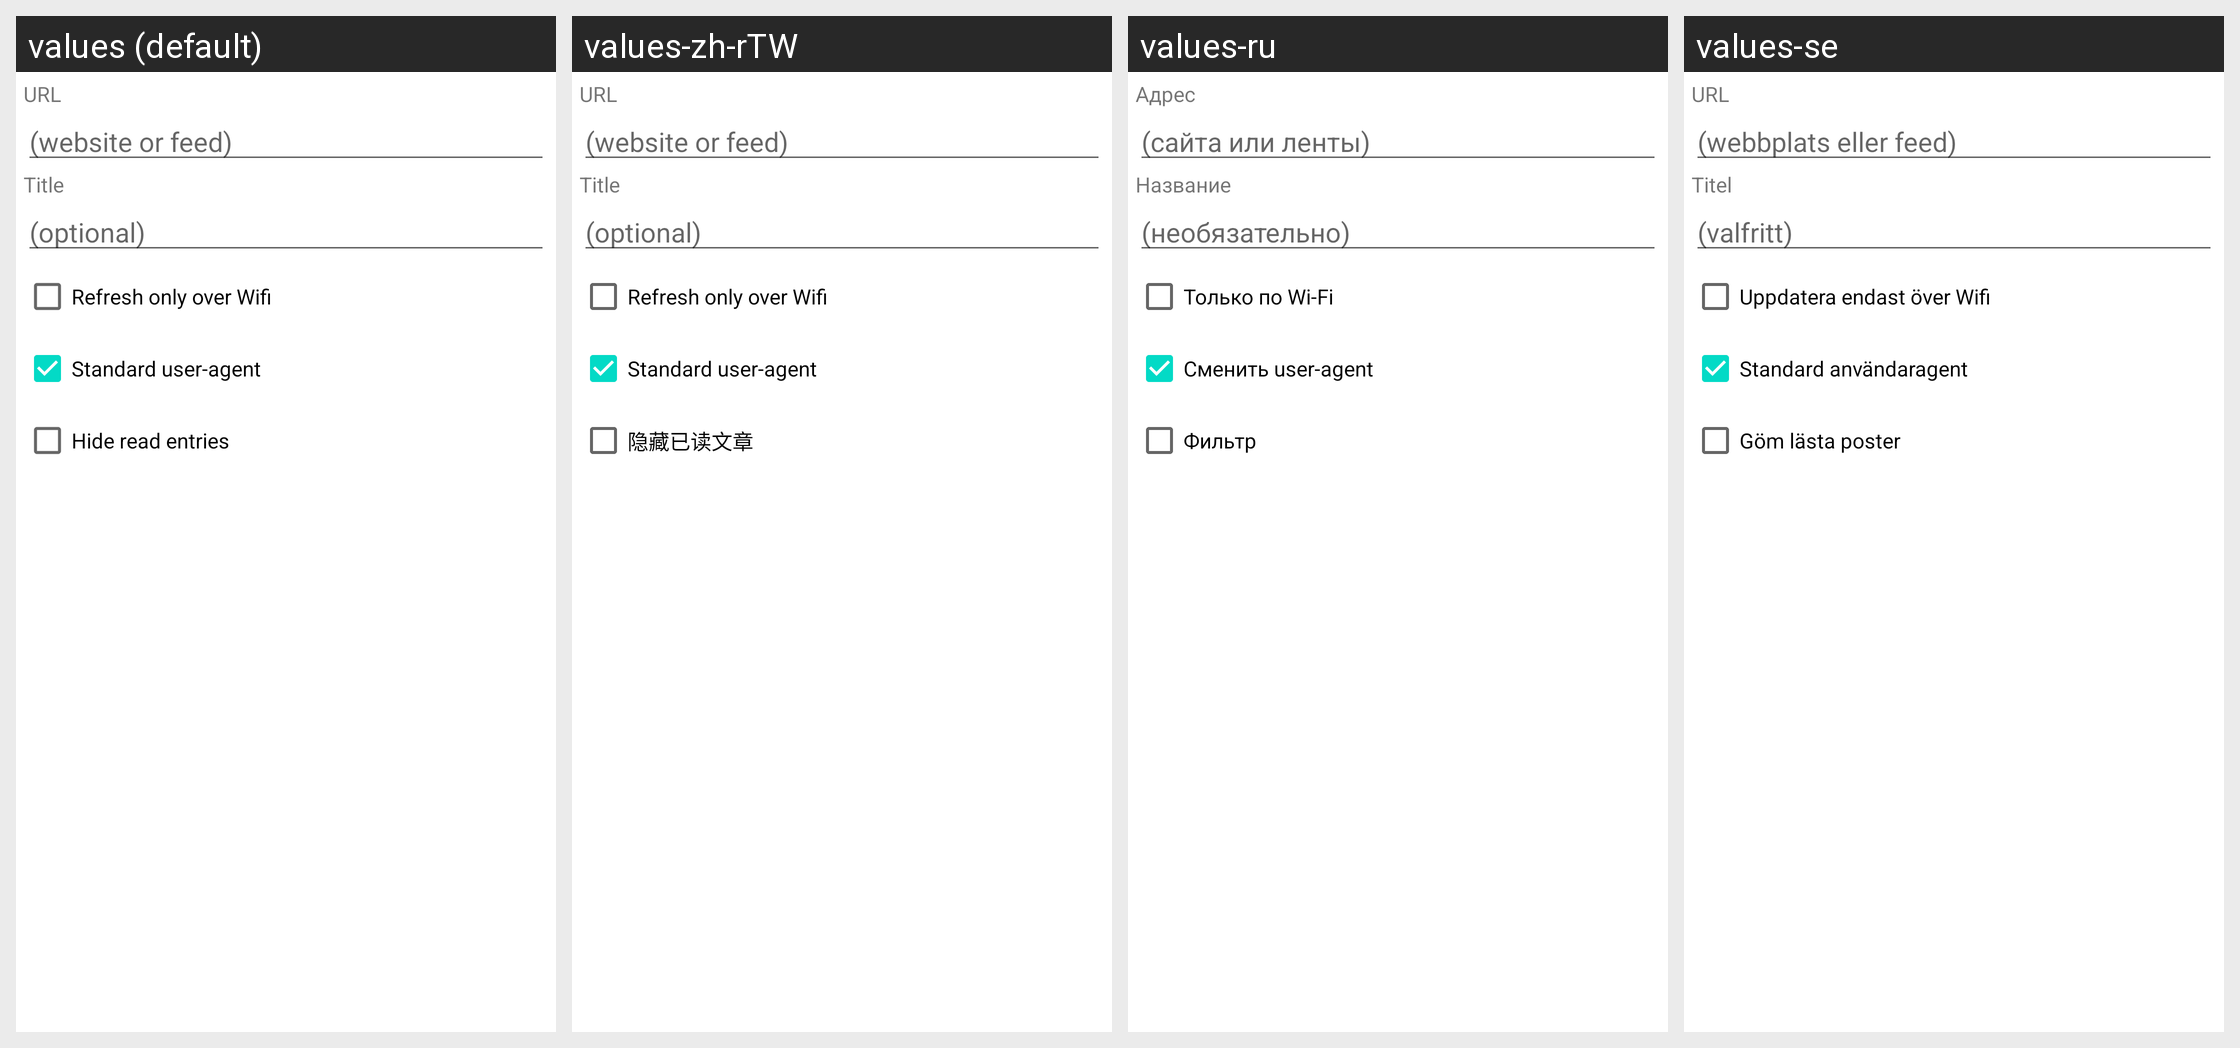

Strings drawn on this Android screen and how each of the app's shown locales translates them:
Android screen res/layout/feedsettings_content.xml rendered under 4 locales, left to right: values (default), values-zh-rTW, values-ru, values-se. Device: Nexus 5 (rendered at 1080×1920; each locale shown at half size, 540×960, under a caption strip naming it); theme Theme.MaterialComponents.DayNight.NoActionBar.
Other locales in the repository, not shown: values-de.
Strings drawn on this screen, with the default value and each locale's value (text and hints the layout hard-codes, and strings that could not be matched under every locale, appear in the picture but are not listed):

feed_url
  values: URL
  values-zh-rTW: URL
  values-ru: Адрес
  values-se: URL

websiteorfeed
  values: (website or feed)
  values-zh-rTW: (website or feed)
  values-ru: (сайта или ленты)
  values-se: (webbplats eller feed)

feed_title
  values: Title
  values-zh-rTW: Title
  values-ru: Название
  values-se: Titel

optional
  values: (optional)
  values-zh-rTW: (optional)
  values-ru: (необязательно)
  values-se: (valfritt)

refreshonwifionly
  values: Refresh only over Wifi
  values-zh-rTW: Refresh only over Wifi
  values-ru: Только по Wi-Fi
  values-se: Uppdatera endast över Wifi

settings_standarduseragent
  values: Standard user-agent
  values-zh-rTW: Standard user-agent
  values-ru: Сменить user-agent
  values-se: Standard användaragent

contextmenu_hideread
  values: Hide read entries
  values-zh-rTW: 隐藏已读文章
  values-ru: Фильтр
  values-se: Göm lästa poster
